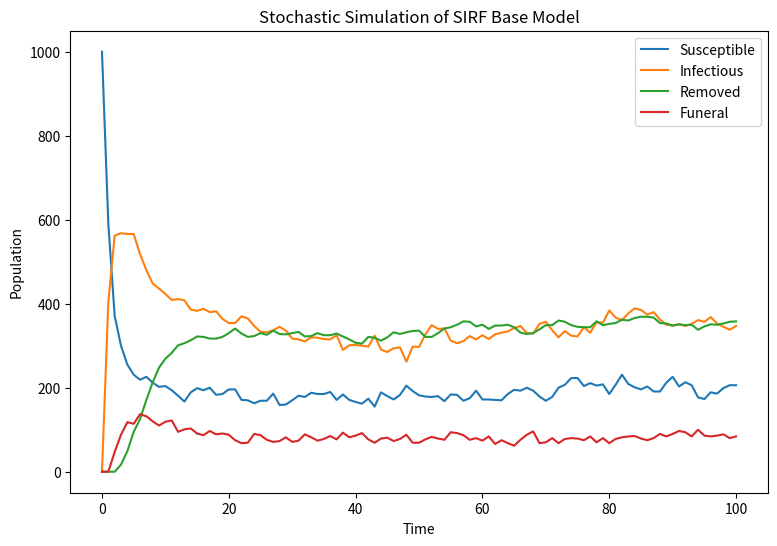

Write the Python code that produced this figure. (Note: this script raises an exception after producing the figure.)
import numpy as np
import matplotlib as mpl
import matplotlib.pyplot as plt
import pandas as pd
import seaborn as sns

beta = 0.15
beta_f = 0.25
mu = 0.1
gamma = 0.125
sigma = 0.42
lamb = 0.17
lamb_f = 0.27
tau = 0.01
omega = 0.05
kappa = 0.21
delta = 0.13
epsilon = 0.22
phi = 0.13
phi_f = 0.23

def n_update(n, mu):
    seeds = np.random.uniform(0, 1, np.int_(n))
    pop_update = np.zeros(4)
    for seed in seeds:
        if seed < mu:
            pop_update[0] += 1
    return pop_update

def s_update(s, mu, beta, beta_f):
    seeds = np.random.uniform(0, 1, np.int_(s))
    pop_update = np.zeros(4)
    for seed in seeds:
        if seed < mu:
            pop_update[0] -= 1
        elif seed < (mu + beta + beta_f):
            pop_update[0] -= 1
            pop_update[1] += 1
    return pop_update

def i_update(i, mu, gamma):
    seeds = np.random.uniform(0, 1, np.int_(i))
    pop_update = np.zeros(4)
    for seed in seeds:
        if seed < mu:
            pop_update[1] -= 1
        elif seed < (mu + gamma):
            pop_update[1] -= 1
            pop_update[3] += 1
    return pop_update

def r_update(r, mu):
    seeds = np.random.uniform(0, 1, np.int_(r))
    pop_update = np.zeros(4)
    for seed in seeds:
        if seed < mu:
            pop_update[2] -= 1
    return pop_update

def f_update(f, mu, sigma):
    seeds = np.random.uniform(0, 1, np.int_(f))
    pop_update = np.zeros(4)
    for seed in seeds:
        if seed < mu:
            pop_update[3] -= 1
        elif seed < (mu + sigma):
            pop_update[3] -= 1
            pop_update[2] += 1
    return pop_update

def base_model(init_pop, time, beta, beta_f, mu, gamma, sigma):
    pop = np.zeros([4, time+1])
    pop[0,0] = init_pop
    for t in range(1, time+1):
        n = np.sum(pop, axis=0)[t-1]
        s = pop[0, t-1]
        i = pop[1, t-1]
        r = pop[2, t-1]
        f = pop[3, t-1]

        n_change = n_update(n, mu)
        s_change = s_update(s, mu, beta, beta_f)
        i_change = i_update(i, mu, gamma)
        r_change = r_update(r, mu)
        f_change = f_update(f, mu, sigma)
        
        pop_change = n_change + s_change + i_change + r_change + f_change
        pop[:,t] = np.add(pop[:,t-1], pop_change)
        
    df = pd.DataFrame({
        'time': np.arange(time+1),
        's': pop[0,:],
        'i': pop[1,:],
        'r': pop[2,:],
        'f': pop[3,:],
    })
    return df

base = base_model(1000, 100, beta, beta_f, mu, gamma, sigma)
print(base)

plt.figure(figsize=(9, 6))
sns.lineplot(data=base, x="time", y="s", label="Susceptible")
sns.lineplot(data=base, x="time", y="i", label="Infectious")
sns.lineplot(data=base, x="time", y="r", label="Removed")
sns.lineplot(data=base, x="time", y="f", label="Funeral")
plt.title('Stochastic Simulation of SIRF Base Model')
plt.xlabel('Time')
plt.ylabel('Population')
plt.legend(loc = "upper right");

def n_update(n, mu):
    seeds = np.random.uniform(0, 1, np.int_(n))
    pop_update = np.zeros(6)
    for seed in seeds:
        if seed < mu:
            pop_update[0] += 1
    return pop_update

def s_update(s, mu, lamb, lamb_f):
    seeds = np.random.uniform(0, 1, np.int_(s))
    pop_update = np.zeros(6)
    for seed in seeds:
        if seed < mu:
            pop_update[0] -= 1
        elif seed < (mu + lamb + lamb_f):
            pop_update[0] -= 1
            pop_update[2] += 1
    return pop_update


def e_update(e, mu, beta, beta_f):
    pop_update = np.zeros(6)
    try:
        seeds = np.random.uniform(0, 1, np.int_(e))
    except ValueError:
        return pop_update
    for seed in seeds:
        if seed < mu:
            pop_update[2] -= 1
        elif seed < (mu + lamb + lamb_f):
            pop_update[2] -= 1
            pop_update[4] += 1
    return pop_update

def r_update(r, mu):
    seeds = np.random.uniform(0, 1, np.int_(r))
    pop_update = np.zeros(6)
    for seed in seeds:
        if seed < mu:
            pop_update[3] -= 1
    return pop_update

def f_update(f, mu):
    seeds = np.random.uniform(0, 1, np.int_(f))
    pop_update = np.zeros(6)
    for seed in seeds:
        if seed < mu:
            pop_update[5] -= 1
    return pop_update

def i_update(i, mu, sigma, alpha, gamma, kappa):
    seeds = np.random.uniform(0, 1, np.int_(i))
    pop_update = np.zeros(6)
    for seed in seeds:
        if seed < mu:
            pop_update[4] -= 1
        elif seed < (mu + sigma + alpha):
            pop_update[4] -= 1
            pop_update[3] += 1
        elif seed < (mu + sigma + alpha + gamma):
            pop_update[4] -= 1
            pop_update[5] += 1
        elif seed < (mu + sigma + alpha + gamma + kappa):
            pop_update[4] -= 1
            pop_update[1] += 1
    return pop_update


def h_update(h, mu, delta, tau, omega):
    seeds = np.random.uniform(0, 1, np.int_(h))
    pop_update = np.zeros(6)
    for seed in seeds:
        if seed < mu:
            pop_update[2] -= 1
        elif seed < (mu + delta):
            pop_update[2] -= 1
            pop_update[5] += 1
        elif seed < (mu + delta + tau + omega):
            pop_update[2] -= 1
            pop_update[3] +=1
    return pop_update

def sherif_model(init_pop, time, beta, beta_f, lamb, lamb_f, mu, gamma, sigma, alpha, kappa, delta, tau, omega):
    
    pop = np.zeros([6, time+1])
    pop[0,0] = init_pop
    for t in range(1, time+1):
        n = np.sum(pop, axis=0)[t-1]
        s = pop[0, t-1]
        h = pop[1, t-1]
        e = pop[2, t-1]
        r = pop[3, t-1]
        i = pop[4, t-1]
        f = pop[5, t-1]

        n_change = n_update(n, mu)
        s_change = s_update(s, mu, lamb, lamb_f)
        h_change = h_update(h, mu, delta, tau, omega)
        e_change = e_update(e, mu, beta, beta_f)
        r_change = r_update(r, mu)
        i_change = i_update(i, mu, sigma, alpha, gamma, kappa)
        f_change = f_update(f, mu)
        
        pop_change = n_change + s_change + h_change + e_change + i_change + r_change + f_change
        pop[:,t] = np.add(pop[:,t-1], pop_change)
        
    df = pd.DataFrame({
        'time': np.arange(time+1),
        's': pop[0,:],
        'h': pop[1,:],
        'e': pop[2,:],
        'r': pop[3,:],
        'i': pop[4,:],
        'f': pop[5,:],

    })
    return df

sherif = sherif_model(1000, 100, beta, beta_f, lamb, lamb_f, mu, gamma, 
                      sigma, alpha, kappa, delta, tau, omega)
print(sherif)

plt.figure(figsize=(9, 6))
sns.lineplot(data=sherif, x="time", y="s", label="Susceptible")
sns.lineplot(data=sherif, x="time", y="h", label="Hospitalized")
sns.lineplot(data=sherif, x="time", y="e", label="Exposed")
sns.lineplot(data=sherif, x="time", y="r", label="Removed")
sns.lineplot(data=sherif, x="time", y="i", label="Infectious")
sns.lineplot(data=sherif, x="time", y="f", label="Funeral")
plt.title('Stochastic Simulation of SHERIF Model')
plt.xlabel('Time')
plt.ylabel('Population')
plt.legend(loc = "upper right");

def n_update(n, mu):
    seeds = np.random.uniform(0, 1, np.int_(n))
    pop_update = np.zeros(5)
    for seed in seeds:
        if seed < mu:
            pop_update[0] += 1
    return pop_update

def s_update(s, mu, beta, beta_f, epsilon):
    seeds = np.random.uniform(0, 1, np.int_(s))
    pop_update = np.zeros(5)
    for seed in seeds:
        if seed < mu:
            pop_update[0] -= 1
        elif seed < (mu + beta + beta_f):
            pop_update[0] -= 1
            pop_update[2] += 1
        elif seed < (mu + beta + beta_f + epsilon):
            pop_update[0] -= 1
            pop_update[1] += 1
    return pop_update

def v_update(v, mu, phi, phi_f):
    seeds = np.random.uniform(0, 1, np.int_(v))
    pop_update = np.zeros(5)
    for seed in seeds:
        if seed < mu:
            pop_update[1] -= 1
        elif seed < (mu + phi + phi_f):
            pop_update[1] -= 1
            pop_update[2] += 1
    return pop_update

def i_update(i, mu, sigma, alpha, gamma):
    seeds = np.random.uniform(0, 1, np.int_(i))
    pop_update = np.zeros(5)
    for seed in seeds:
        if seed < mu:
            pop_update[2] -= 1
        elif seed < (mu + sigma + alpha):
            pop_update[2] -= 1
            pop_update[4] += 1
        elif seed < (mu + sigma + alpha + gamma):
            pop_update[2] -= 1
            pop_update[3] += 1
    return pop_update

def r_update(r, mu):
    seeds = np.random.uniform(0, 1, np.int_(r))
    pop_update = np.zeros(5)
    for seed in seeds:
        if seed < mu:
            pop_update[4] -= 1
    return pop_update

def f_update(f, mu):
    seeds = np.random.uniform(0, 1, np.int_(f))
    pop_update = np.zeros(5)
    for seed in seeds:
        if seed < mu:
            pop_update[3] -= 1
    return pop_update

def svifr_model(init_pop, time, beta, beta_f, phi, phi_f, mu, gamma, sigma, alpha, epsilon):
    
    pop = np.zeros([5, time+1])
    pop[0,0] = init_pop
    for t in range(1, time+1):
        n = np.sum(pop, axis=0)[t-1]
        s = pop[0, t-1]
        v = pop[1, t-1]
        i = pop[2, t-1]
        f = pop[3, t-1]
        r = pop[4, t-1]

        n_change = n_update(n, mu)
        s_change = s_update(s, mu, beta, beta_f, epsilon)
        v_change = v_update(v, mu, phi, phi_f)
        i_change = i_update(i, mu, sigma, alpha, gamma)
        r_change = r_update(r, mu)
        f_change = f_update(f, mu)
        
        pop_change = n_change + s_change + v_change + i_change + r_change + f_change
        pop[:,t] = np.add(pop[:,t-1], pop_change)
        
    df = pd.DataFrame({
        'time': np.arange(time+1),
        's': pop[0,:],
        'v': pop[1,:],
        'i': pop[2,:],
        'r': pop[3,:],
        'f': pop[4,:],

    })
    return df

svifr = svifr_model(1000, 100, beta, beta_f, phi, phi_f, mu, gamma, sigma, alpha, epsilon)
print(svifr)

plt.figure(figsize=(9, 6))
sns.lineplot(data=svifr, x="time", y="s", label="Susceptible")
sns.lineplot(data=svifr, x="time", y="v", label="Vaccinated")
sns.lineplot(data=svifr, x="time", y="i", label="Infectious")
sns.lineplot(data=svifr, x="time", y="r", label="Removed")
sns.lineplot(data=svifr, x="time", y="f", label="Funeral")
plt.title('Stochastic Simulation of SVIFR Model')
plt.xlabel('Time')
plt.ylabel('Population')
plt.legend(loc = "upper right");